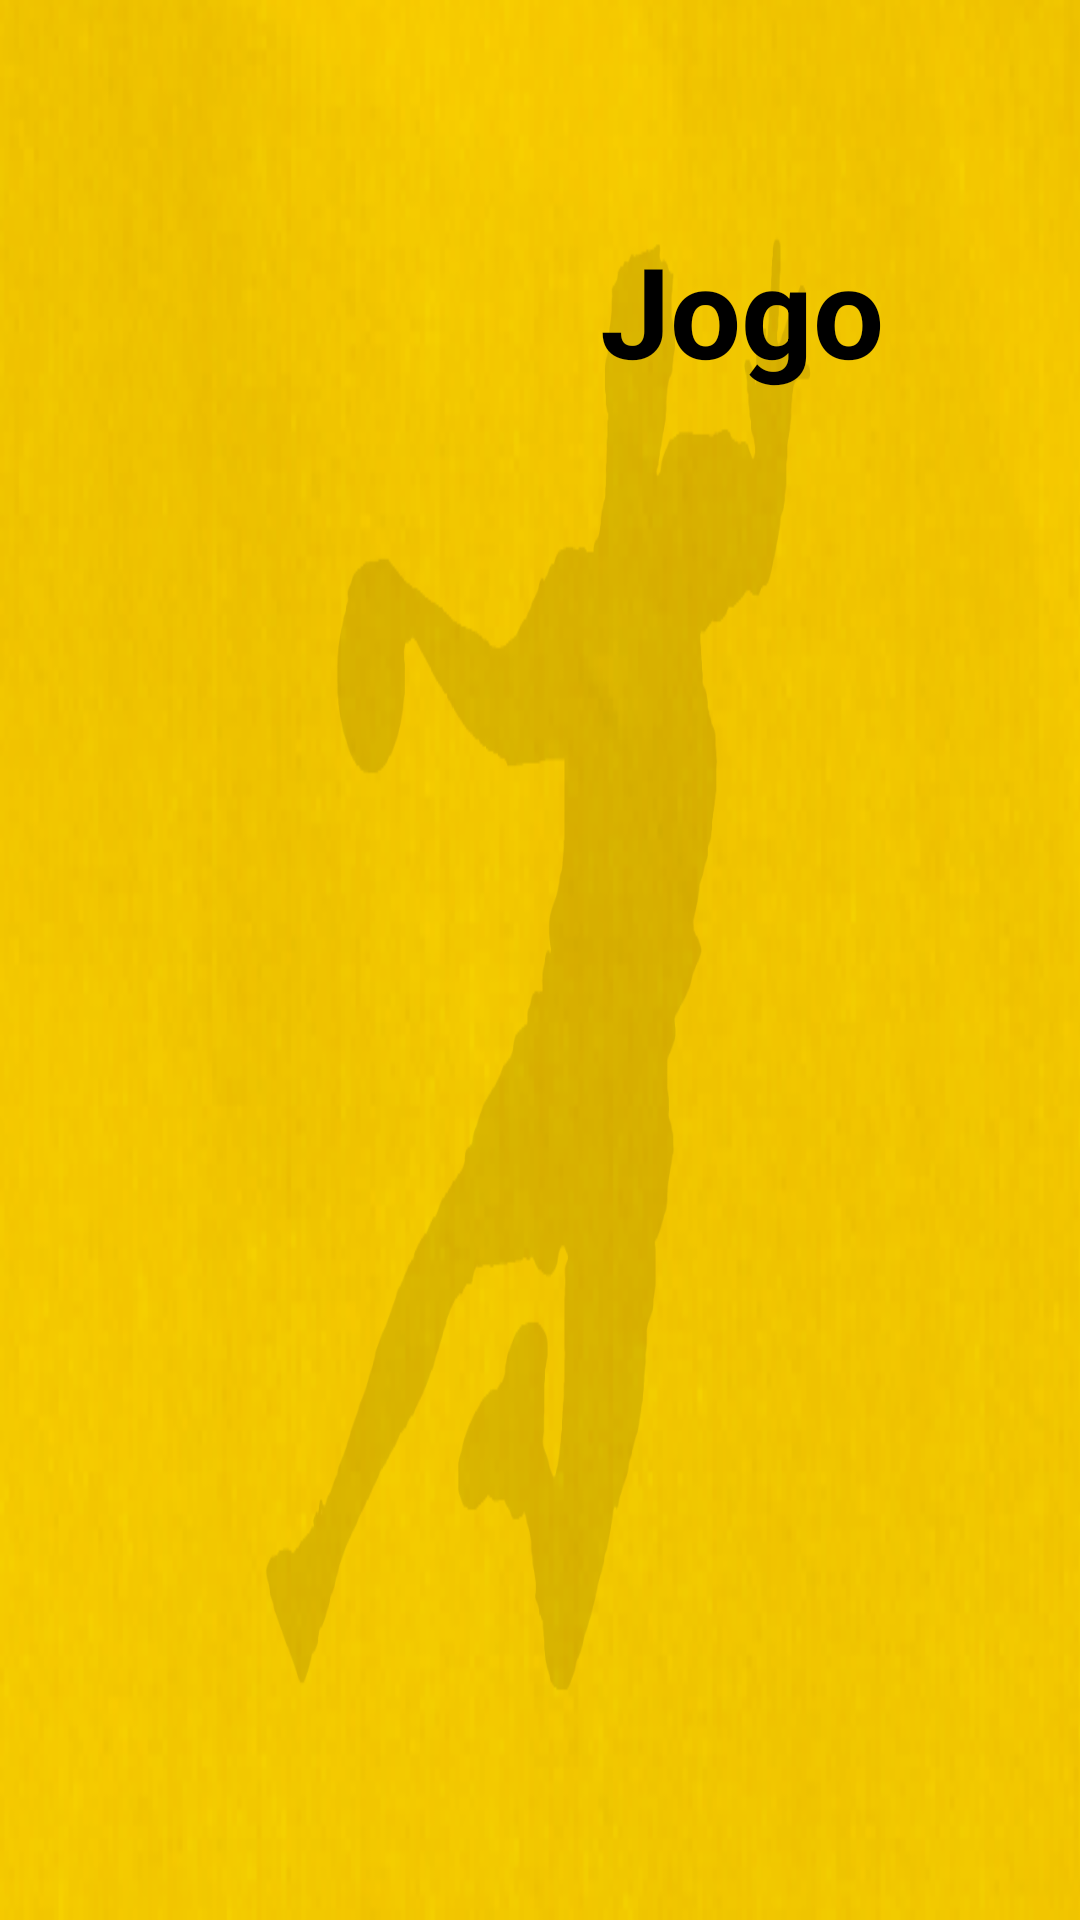

Write the Android layout XML for this screen, with the resource values it uses.
<!-- AndroidManifest.xml: application theme Theme.ABC_connected -->
<!-- res/layout/activity_remate.xml -->
<?xml version="1.0" encoding="utf-8"?>
<RelativeLayout xmlns:android="http://schemas.android.com/apk/res/android"
    xmlns:app="http://schemas.android.com/apk/res-auto"
    xmlns:tools="http://schemas.android.com/tools"
    android:layout_width="match_parent"
    android:layout_height="match_parent"
    android:background="@drawable/background_tablet">

    <Button
        android:id="@+id/button5d"
        android:layout_width="85dp"
        android:layout_height="75dp"
        android:layout_marginLeft="780dp"
        android:layout_marginTop="480dp"
        android:background="@drawable/button_pressed"
        android:text="Não"
        android:textColor="@color/black"
        android:textSize="22sp"
        app:backgroundTint="@null" />

    <Button
        android:id="@+id/button16d"
        android:layout_width="85dp"
        android:layout_height="75dp"
        android:layout_marginLeft="690dp"
        android:layout_marginTop="480dp"
        android:background="@drawable/button_pressed"
        android:text="Sim"
        android:textColor="@color/black"
        android:textSize="24sp"
        app:backgroundTint="@null" />

    <Button
        android:id="@+id/guardar5d"
        android:layout_width="175dp"
        android:layout_height="75dp"
        android:layout_alignParentEnd="true"
        android:layout_alignParentBottom="true"
        android:layout_marginHorizontal="400dp"
        android:layout_marginEnd="705dp"
        android:layout_marginBottom="90dp"
        android:background="@drawable/button"
        android:text="Guardar"
        android:textColor="@color/black"
        android:textSize="24sp"
        app:backgroundTint="@null"
        tools:layout_marginTop="615dp" />

    <Button
        android:id="@+id/guardar6d"
        android:layout_width="175dp"
        android:layout_height="75dp"
        android:layout_alignParentEnd="true"
        android:layout_alignParentBottom="true"
        android:layout_marginHorizontal="650dp"
        android:layout_marginEnd="455dp"
        android:layout_marginBottom="90dp"
        android:background="@drawable/button"
        android:text="Cancelar"
        android:textColor="@color/black"
        android:textSize="24sp"
        app:backgroundTint="@null"
        tools:layout_marginTop="615dp" />

    <Button
        android:id="@+id/button14d"
        android:layout_width="75dp"
        android:layout_height="75dp"
        android:layout_marginLeft="670dp"
        android:layout_marginTop="360dp"
        android:background="@drawable/button_pressed"
        android:text="E"
        android:textColor="@color/black"
        android:textSize="24sp"
        app:backgroundTint="@null" />

    <Button
        android:id="@+id/button13d"
        android:layout_width="75dp"
        android:layout_height="75dp"
        android:layout_marginLeft="830dp"
        android:layout_marginTop="360dp"
        android:background="@drawable/button_pressed"
        android:text="D"
        android:textColor="@color/black"
        android:textSize="24sp"
        app:backgroundTint="@null" />

    <Button
        android:id="@+id/button15d"
        android:layout_width="75dp"
        android:layout_height="75dp"
        android:layout_marginLeft="750dp"
        android:layout_marginTop="360dp"
        android:background="@drawable/button_pressed"
        android:text="C"
        android:textColor="@color/black"
        android:textSize="24sp"
        app:backgroundTint="@null" />

    <TextView
        android:id="@+id/textView10"
        android:layout_width="138dp"
        android:layout_height="46dp"
        android:layout_marginLeft="450dp"
        android:layout_marginTop="265dp"
        android:text="Distância"
        android:textSize="26sp"
        android:textStyle="bold" />

    <TextView
        android:id="@+id/textView11"
        android:layout_width="138dp"
        android:layout_height="46dp"
        android:layout_marginLeft="450dp"
        android:layout_marginTop="380dp"
        android:text="Lado"
        android:textSize="26sp"
        android:textStyle="bold" />

    <TextView
        android:id="@+id/textView14"
        android:layout_width="138dp"
        android:layout_height="46dp"
        android:layout_marginLeft="450dp"
        android:layout_marginTop="495dp"
        android:text="Corte"
        android:textSize="26sp"
        android:textStyle="bold" />

    <TextView
        android:id="@+id/textView8"
        android:layout_width="200dp"
        android:layout_height="wrap_content"
        android:layout_marginHorizontal="200dp"
        android:layout_marginVertical="75dp"
        android:text="Jogo"
        android:textColor="@color/black"
        android:textSize="42dp"
        android:textStyle="bold" />

    <ImageView
        android:id="@+id/imageView2"
        android:layout_width="240dp"
        android:layout_height="240dp"
        android:layout_marginHorizontal="1000dp"
        android:layout_marginVertical="15dp"
        app:srcCompat="@drawable/img" />

    <TextView
        android:id="@+id/textView9"
        android:layout_width="138dp"
        android:layout_height="46dp"
        android:layout_marginLeft="450dp"
        android:layout_marginTop="150dp"
        android:text="Atleta"
        android:textSize="26sp"
        android:textStyle="bold" />

    <androidx.constraintlayout.widget.Group
        android:id="@+id/group"
        android:layout_width="wrap_content"
        android:layout_height="wrap_content" />

    <Button
        android:id="@+id/button6d"
        android:layout_width="75dp"
        android:layout_height="75dp"
        android:layout_marginLeft="670dp"
        android:layout_marginTop="253dp"
        android:background="@drawable/button_pressed"
        android:text="6"
        android:textColor="@color/black"
        android:textSize="24sp"
        app:backgroundTint="@null" />

    <Button
        android:id="@+id/button12d"
        android:layout_width="75dp"
        android:layout_height="75dp"
        android:layout_marginLeft="830dp"
        android:layout_marginTop="253dp"
        android:background="@drawable/button_pressed"
        android:text="9"
        android:textColor="@color/black"
        android:textSize="24sp"
        app:backgroundTint="@null" />

    <Button
        android:id="@+id/button11d"
        android:layout_width="75dp"
        android:layout_height="75dp"
        android:layout_marginLeft="750dp"
        android:layout_marginTop="253dp"
        android:background="@drawable/button_pressed"
        android:text="7"
        android:textColor="@color/black"
        android:textSize="24sp"
        app:backgroundTint="@null" />

    <ListView
        android:id="@+id/window_list5"
        android:layout_width="230dp"
        android:layout_height="130dp"
        android:layout_marginLeft="670dp"
        android:layout_marginTop="100dp"
        android:choiceMode="multipleChoice"
        android:ems="10"
        android:background="@drawable/bg_edittext"
        tools:ignore="MissingConstraints">

    </ListView>

</RelativeLayout>
<!-- resources referenced by this layout -->
<resources>
  <color name="black">#FF000000</color>
  <!-- drawable background_tablet: png bitmap (drawable, 362076 bytes) -->
  <!-- drawable button (drawable) -->
  <?xml version="1.0" encoding="UTF-8"?>
  <shape xmlns:android="http://schemas.android.com/apk/res/android">
      <corners android:radius="10dp" />
      <stroke android:color="#000000" android:width="3dp"/>
      <solid android:color="#faeeb2" />
  </shape>
  <!-- drawable button_pressed (drawable) -->
  <?xml version="1.0" encoding="utf-8"?>
  <selector xmlns:android="http://schemas.android.com/apk/res/android">
  
  
      <item android:state_selected="true"><shape>
          <solid android:color="#faee55"/>
          <corners android:radius="10dp" />
          <stroke android:color="#000000" android:width="3dp"/>
      </shape></item>
  
      <item android:state_selected="false"><shape>
          <solid android:color="#faeeb2"/>
          <corners android:radius="10dp" />
          <stroke android:color="#000000" android:width="3dp"/>
      </shape></item>
  
  </selector>
  <!-- drawable img: png bitmap (drawable, 39508 bytes) -->
  <style name="Theme.ABC_connected" parent="Theme.MaterialComponents.DayNight.DarkActionBar">
          
          <item name="colorPrimary">@color/purple_500</item>
          <item name="colorPrimaryVariant">@color/purple_700</item>
          <item name="colorOnPrimary">@color/white</item>
          
          <item name="colorSecondary">@color/teal_200</item>
          <item name="colorSecondaryVariant">@color/teal_700</item>
          <item name="colorOnSecondary">@color/black</item>
          
          <item name="android:statusBarColor" tools:targetApi="l">?attr/colorPrimaryVariant</item>
          
          <item name="windowActionBar">false</item>
          <item name="windowNoTitle">true</item>
      </style>
  <color name="purple_500">#000000</color>
  <color name="purple_700">#FFCD01</color>
  <color name="white">#FFFFFF</color>
  <color name="teal_200">#FF03DAC5</color>
  <color name="teal_700">#FF018786</color>
</resources>
